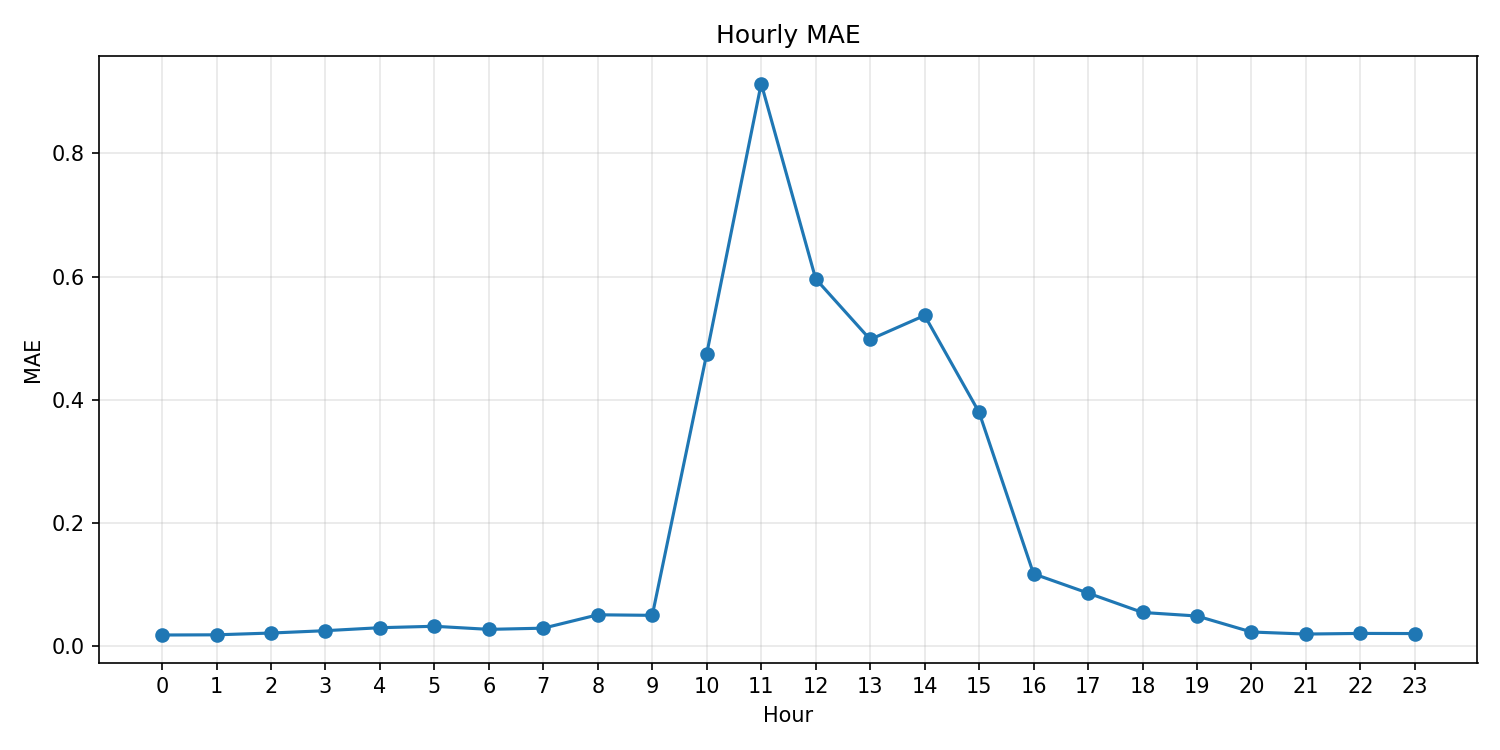

Source data for this figure (header and first rows):
hour, samples, mae, actual_mean, pred_mean
0, 107, 0.01828, 0.004486, 0.0221
1, 108, 0.0186, 0.004444, 0.02228
2, 108, 0.02149, 0.004444, 0.02516
3, 108, 0.0253, 0.004444, 0.02896
4, 108, 0.03014, 0.004444, 0.03369
5, 108, 0.03247, 0.004898, 0.03601
6, 108, 0.02744, 0.01439, 0.03252
7, 108, 0.02939, 0.02173, 0.03805
8, 98, 0.0511, 0.02611, 0.07028
9, 89, 0.05021, 0.02488, 0.06407
10, 96, 0.475, 0.3024, 0.5349
11, 114, 0.9133, 0.8105, 0.9618
12, 120, 0.5963, 0.9736, 1.191
13, 112, 0.498, 1.04, 1.239
14, 105, 0.5369, 1.043, 1.168
15, 108, 0.3796, 0.1305, 0.4618
16, 108, 0.1176, 0.03681, 0.1541
17, 100, 0.08633, 0.01157, 0.09787
18, 97, 0.0549, 0.006074, 0.06072
19, 85, 0.04913, 0.007059, 0.05547
20, 83, 0.02316, 0.006612, 0.0292
21, 93, 0.01982, 0.005161, 0.02437
22, 95, 0.02087, 0.005053, 0.02498
23, 97, 0.02064, 0.004948, 0.02467
